Run: headless pygame with SDL's dummy video driver; simulated clock (each Clock.tick advances the game by its frame time, no real sleeping); random seed 0; keys injected as events and as key.get_pressed() state; no mouse input.
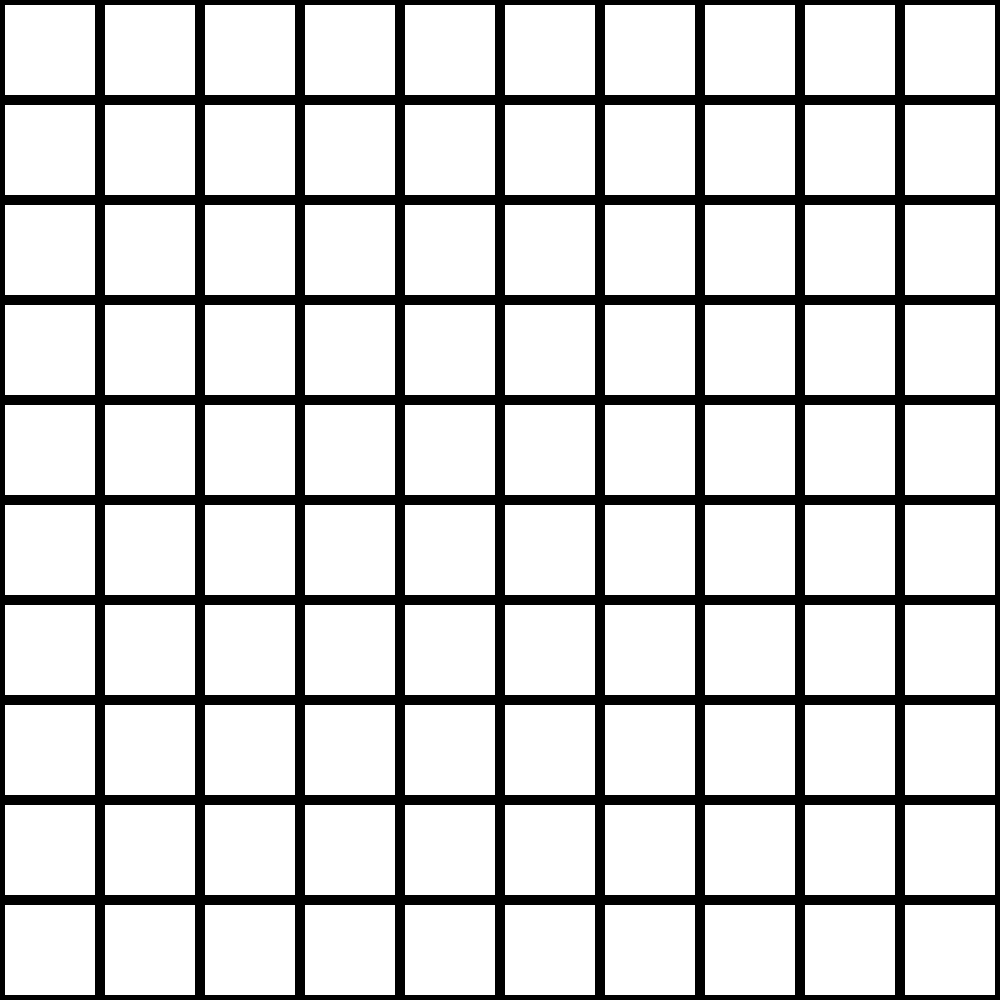
Frame 1 of 4 · flips 1–60 · no input
Frame 2 of 4 · flips 61–180 · tapped SPACE, RETURN · held RIGHT (→), D · screen unchanged from frame 1, image omitted
Frame 3 of 4 · flips 181–300 · held DOWN (↓), S · screen unchanged from frame 2, image omitted
Frame 4 of 4 · flips 301–420 · held LEFT (←), A, UP (↑), W · screen unchanged from frame 3, image omitted

The pygame program that drew these frames:

import pygame
import math

pygame.init()

width, height = 1000, 1000
screen = pygame.display.set_mode((width, height))
pygame.display.set_caption("super fun game")


#you got me fucked up if you think im putting all those coordinates in a list manually
tile_cords = []
tile_x_cords = []
tile_y_cords = []
count = 0

for i in range(10):
    tile_x_cords.append(count)
    tile_y_cords.append(count)
    count = count + 100

for i1 in tile_x_cords:
    for i2 in tile_y_cords:
        tile_cords.append((i1, i2))



def game_tiles(x_coordinate, y_coordinate):
    pygame.draw.rect(screen, pygame.Color("black"), pygame.Rect(x_coordinate, y_coordinate, 100, 100), 5)


running = True

while running:
    screen.fill(pygame.Color("white")) 

    for x, y in tile_cords:
        game_tiles(x, y)


    for event in pygame.event.get():
        if event.type == pygame.QUIT:
            running = False

    pygame.display.update()

pygame.quit()
